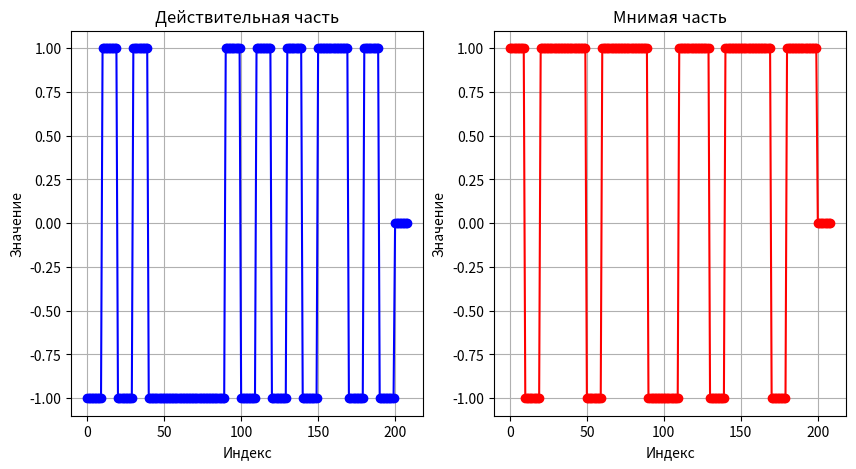

Source code (Python):
import numpy as np
import matplotlib.pyplot as plt
from scipy.signal import firwin, lfilter

def text_to_bit_sequence(text):
    bit_sequence = []
    
    for char in text:
        ascii_value = ord(char)
        bits = format(ascii_value, '08b')
        bit_sequence.extend(int(bit) for bit in bits)
    
    bit_sequence_array = np.array(bit_sequence)
    return bit_sequence_array, len(bit_sequence_array)

def bits_to_qpsk(bits):
    symbols = []
    for i in range(0, len(bits), 2):
        if i + 1 < len(bits):
            if bits[i] == 0 and bits[i + 1] == 0:
                symbols.append(1 + 1j)  # 00
            elif bits[i] == 0 and bits[i + 1] == 1:
                symbols.append(-1 + 1j)  # 01
            elif bits[i] == 1 and bits[i + 1] == 0:
                symbols.append(-1 - 1j)  # 10
            elif bits[i] == 1 and bits[i + 1] == 1:
                symbols.append(1 - 1j)  # 11
    return np.array(symbols)

def oversampling(symbols, n):
    zeros = np.array([0 + 0j] * (n-1), dtype=np.complex128)
    new_symbols = []
    for symbol in symbols:
        new_symbols.append(symbol)
        new_symbols.extend(zeros)
    
    return np.array(new_symbols, dtype=np.complex128)

def convolve_with_one(symbols, n):
    # filter_ones = np.array([1 + 1j] * n, dtype=np.complex128)
    filter_ones = np.ones(n)
    # filter_ones = np.linspace(1, 0, n)
    result = np.convolve(symbols, filter_ones, mode='full')
    return result

N = 10
# num_bits = 20
# bit_sequence = np.random.randint(0, 2, num_bits)
text = "text!"
# text = "?? text to tx !!"
bit_sequence, num_bits = text_to_bit_sequence(text)

qpsk_symbols = bits_to_qpsk(bit_sequence)
qpsk_symbols_app = oversampling(qpsk_symbols, N)
qpsk_symbols_convolve = convolve_with_one(qpsk_symbols_app, N)

# qpsk_symbols_convolve *= 2**9

real_part = (qpsk_symbols_convolve.real).astype(np.int16)
imag_part = (qpsk_symbols_convolve.imag).astype(np.int16) 

combined = np.empty(real_part.size + imag_part.size, dtype=np.int16)
combined[0::2] = real_part
combined[1::2] = imag_part

print(combined)
print(real_part.size)

with open('qpsk_signal.bin', 'wb') as f:
    combined.tofile(f)

# print(qpsk_symbols_convolve)

# Визуализация
plt.figure(figsize=(10, 5))

# Действительная часть
plt.subplot(1, 2, 1)
plt.plot(qpsk_symbols_convolve.real, marker='o', linestyle='-', color='b')
plt.title('Действительная часть')
plt.xlabel('Индекс')
plt.ylabel('Значение')
plt.grid()

# Мнимая часть
plt.subplot(1, 2, 2)
plt.plot(qpsk_symbols_convolve.imag, marker='o', linestyle='-', color='r')
plt.title('Мнимая часть')
plt.xlabel('Индекс')
plt.ylabel('Значение')
plt.grid()



# plt.figure(figsize=(8, 8))
# plt.scatter(qpsk_symbols.real, qpsk_symbols.imag, color='blue', label='QPSK Symbols')
# plt.title('QPSK Constellation Diagram')
# plt.xlabel('In-Phase (I)')
# plt.ylabel('Quadrature (Q)')
# plt.grid()
# plt.axis('equal')
# plt.legend()
plt.show()
